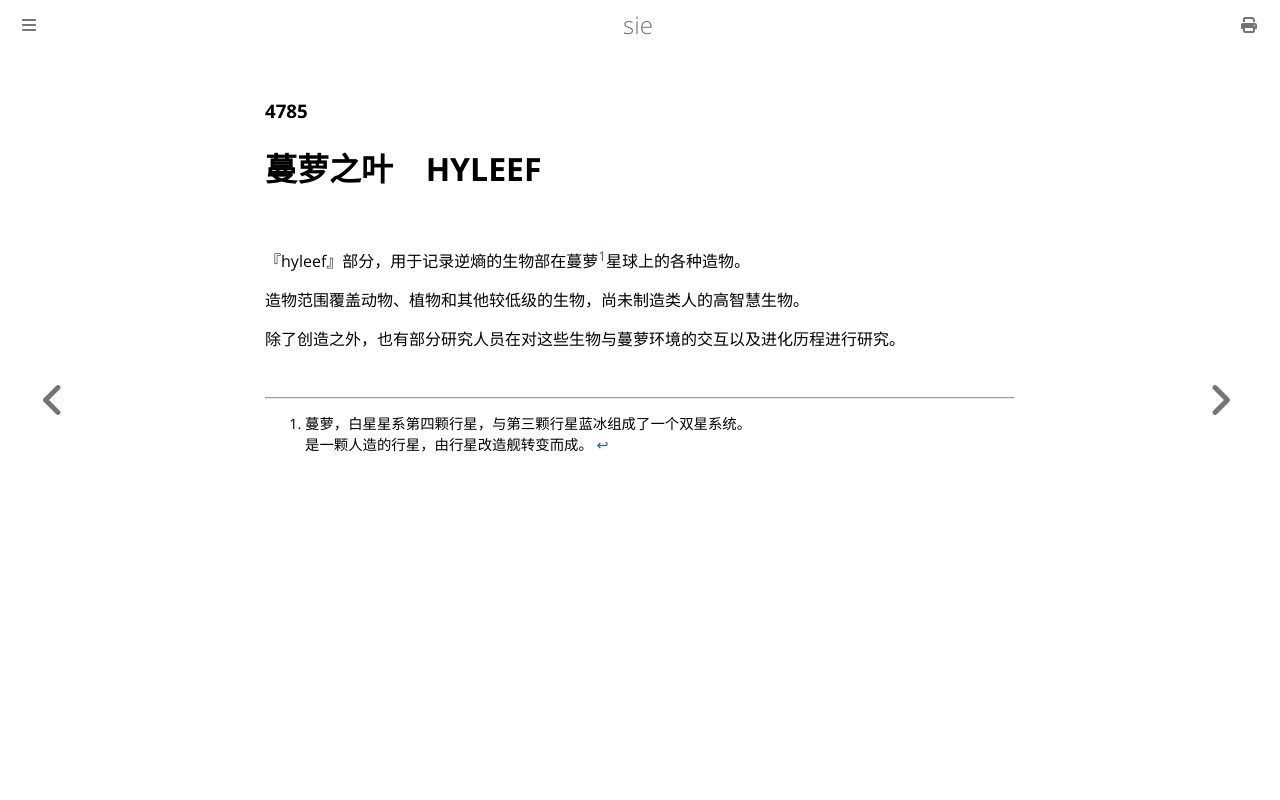

repository: yllllyb/sie · page: 4785/index.html · generator: mdbook

### 4785

# 蔓萝之叶 &ensp; HYLEEF

<br/>

『hyleef』部分，用于记录逆熵的生物部在蔓萝[^<sup>1</sup>]星球上的各种造物。

造物范围覆盖动物、植物和其他较低级的生物，尚未制造类人的高智慧生物。

除了创造之外，也有部分研究人员在对这些生物与蔓萝环境的交互以及进化历程进行研究。

<br/>

[^<sup>1</sup>]: 蔓萝，白星星系第四颗行星，与第三颗行星蓝冰组成了一个双星系统。<br>是一颗人造的行星，由行星改造舰转变而成。
